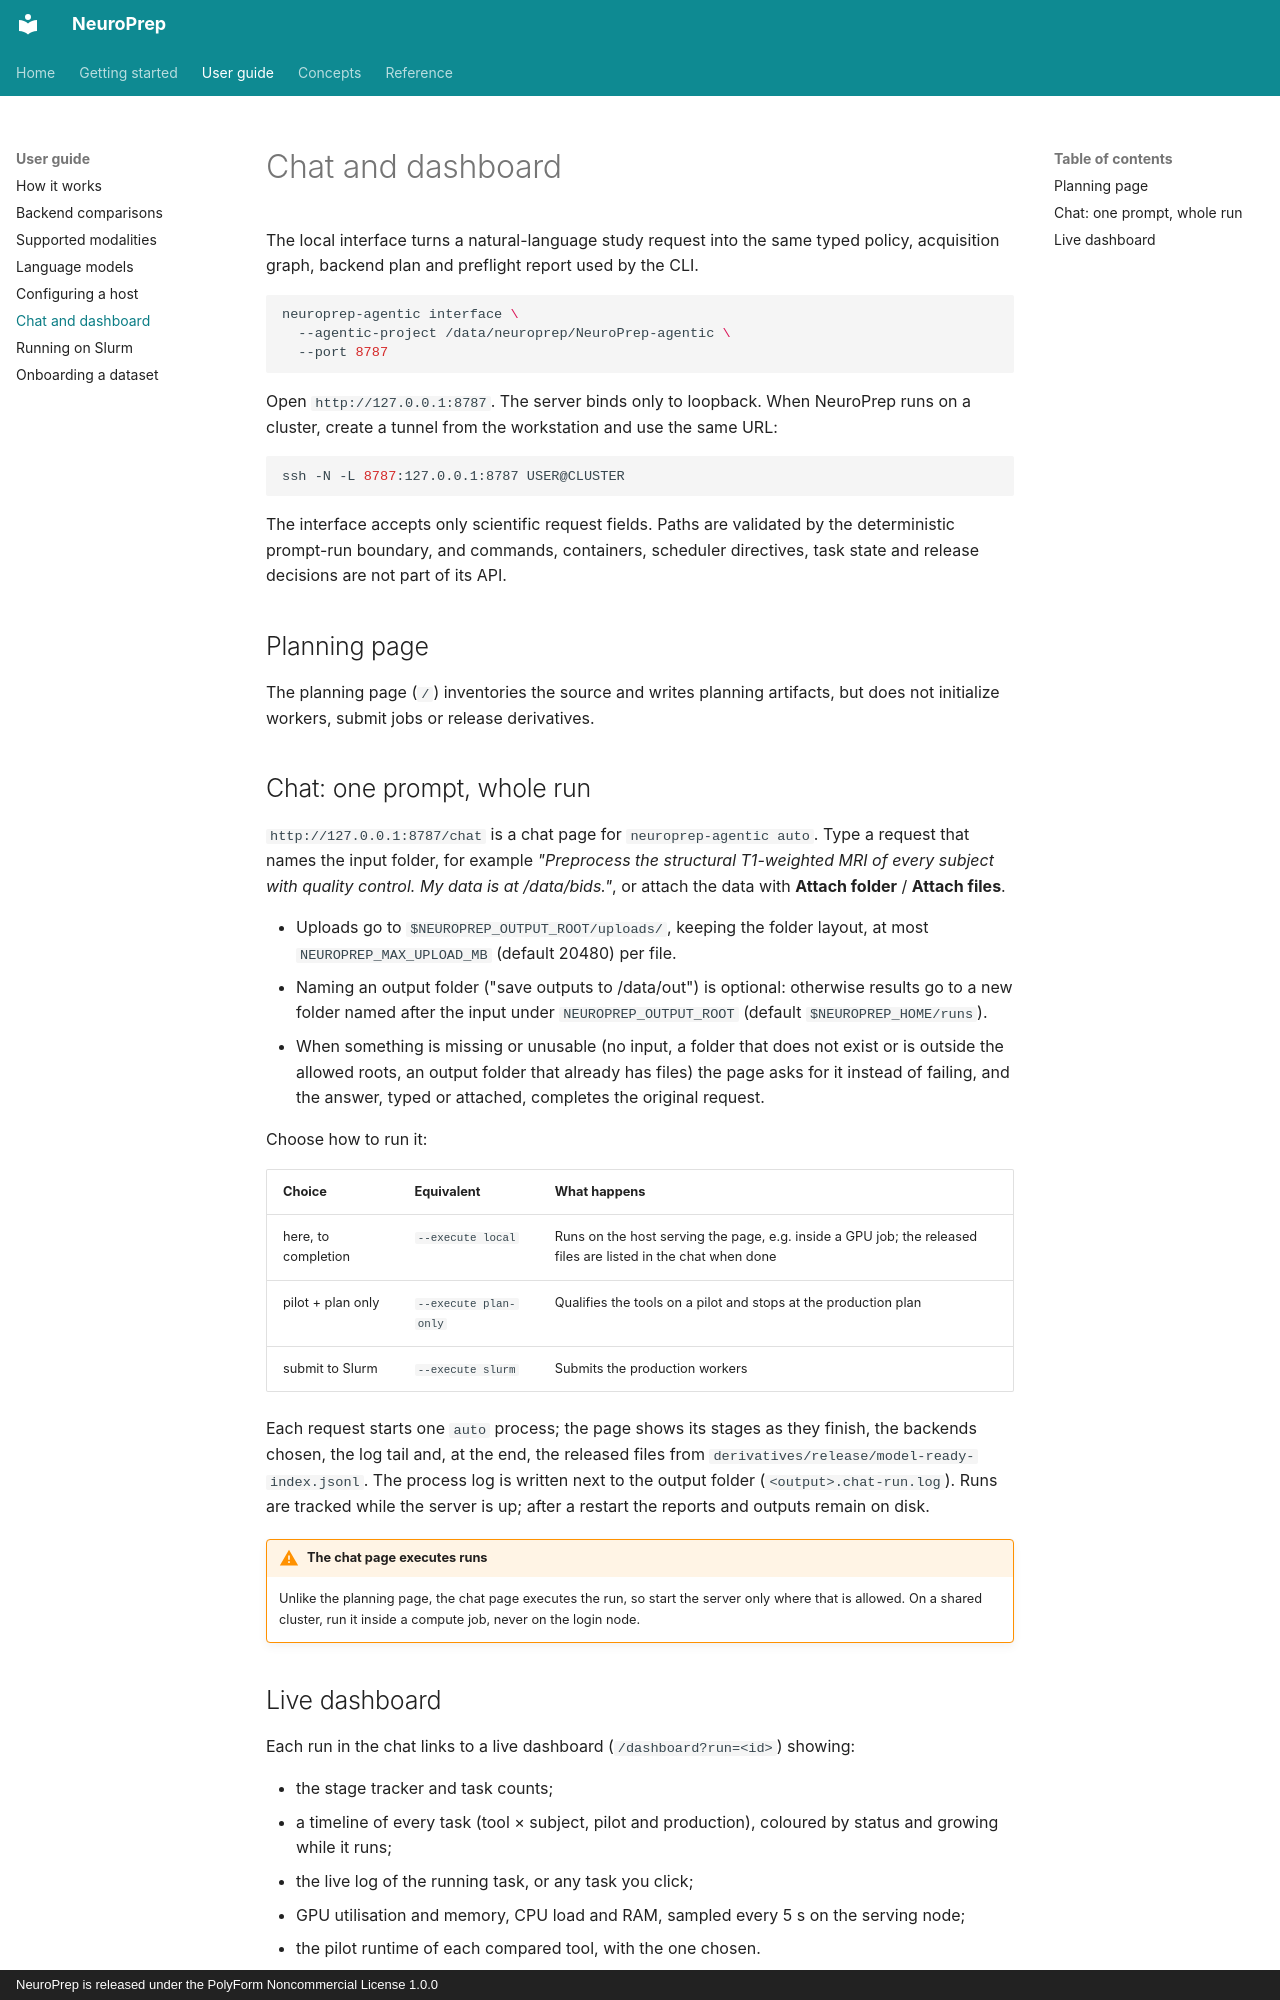

repository: BioMedIA-MBZUAI/NeuroPrep · page: interface/index.html · generator: mkdocs · copyright: NeuroPrep is released under the PolyForm Noncommercial License 1.0.0

# Chat and dashboard

The local interface turns a natural-language study request into the same typed policy,
acquisition graph, backend plan and preflight report used by the CLI.

```bash
neuroprep-agentic interface \
  --agentic-project /data/neuroprep/NeuroPrep-agentic \
  --port 8787
```

Open `http://127.0.0.1:8787`. The server binds only to loopback. When NeuroPrep runs on
a cluster, create a tunnel from the workstation and use the same URL:

```bash
ssh -N -L 8787:127.0.0.1:8787 USER@CLUSTER
```

The interface accepts only scientific request fields. Paths are validated by the
deterministic prompt-run boundary, and commands, containers, scheduler directives, task
state and release decisions are not part of its API.

## Planning page

The planning page (`/`) inventories the source and writes planning artifacts, but does
not initialize workers, submit jobs or release derivatives.

## Chat: one prompt, whole run

`http://127.0.0.1:8787/chat` is a chat page for `neuroprep-agentic auto`. Type a request
that names the input folder, for example *"Preprocess the structural T1-weighted MRI of
every subject with quality control. My data is at /data/bids."*, or attach the data with
**Attach folder** / **Attach files**.

- Uploads go to `$NEUROPREP_OUTPUT_ROOT/uploads/`, keeping the folder layout, at most
  `NEUROPREP_MAX_UPLOAD_MB` (default 20480) per file.
- Naming an output folder ("save outputs to /data/out") is optional: otherwise results
  go to a new folder named after the input under `NEUROPREP_OUTPUT_ROOT` (default
  `$NEUROPREP_HOME/runs`).
- When something is missing or unusable (no input, a folder that does not exist or is
  outside the allowed roots, an output folder that already has files) the page asks for
  it instead of failing, and the answer, typed or attached, completes the original
  request.

Choose how to run it:

| Choice | Equivalent | What happens |
|---|---|---|
| here, to completion | `--execute local` | Runs on the host serving the page, e.g. inside a GPU job; the released files are listed in the chat when done |
| pilot + plan only | `--execute plan-only` | Qualifies the tools on a pilot and stops at the production plan |
| submit to Slurm | `--execute slurm` | Submits the production workers |

Each request starts one `auto` process; the page shows its stages as they finish, the
backends chosen, the log tail and, at the end, the released files from
`derivatives/release/model-ready-index.jsonl`. The process log is written next to the
output folder (`<output>.chat-run.log`). Runs are tracked while the server is up; after
a restart the reports and outputs remain on disk.

!!! warning "The chat page executes runs"
    Unlike the planning page, the chat page executes the run, so start the server only
    where that is allowed. On a shared cluster, run it inside a compute job, never on
    the login node.
